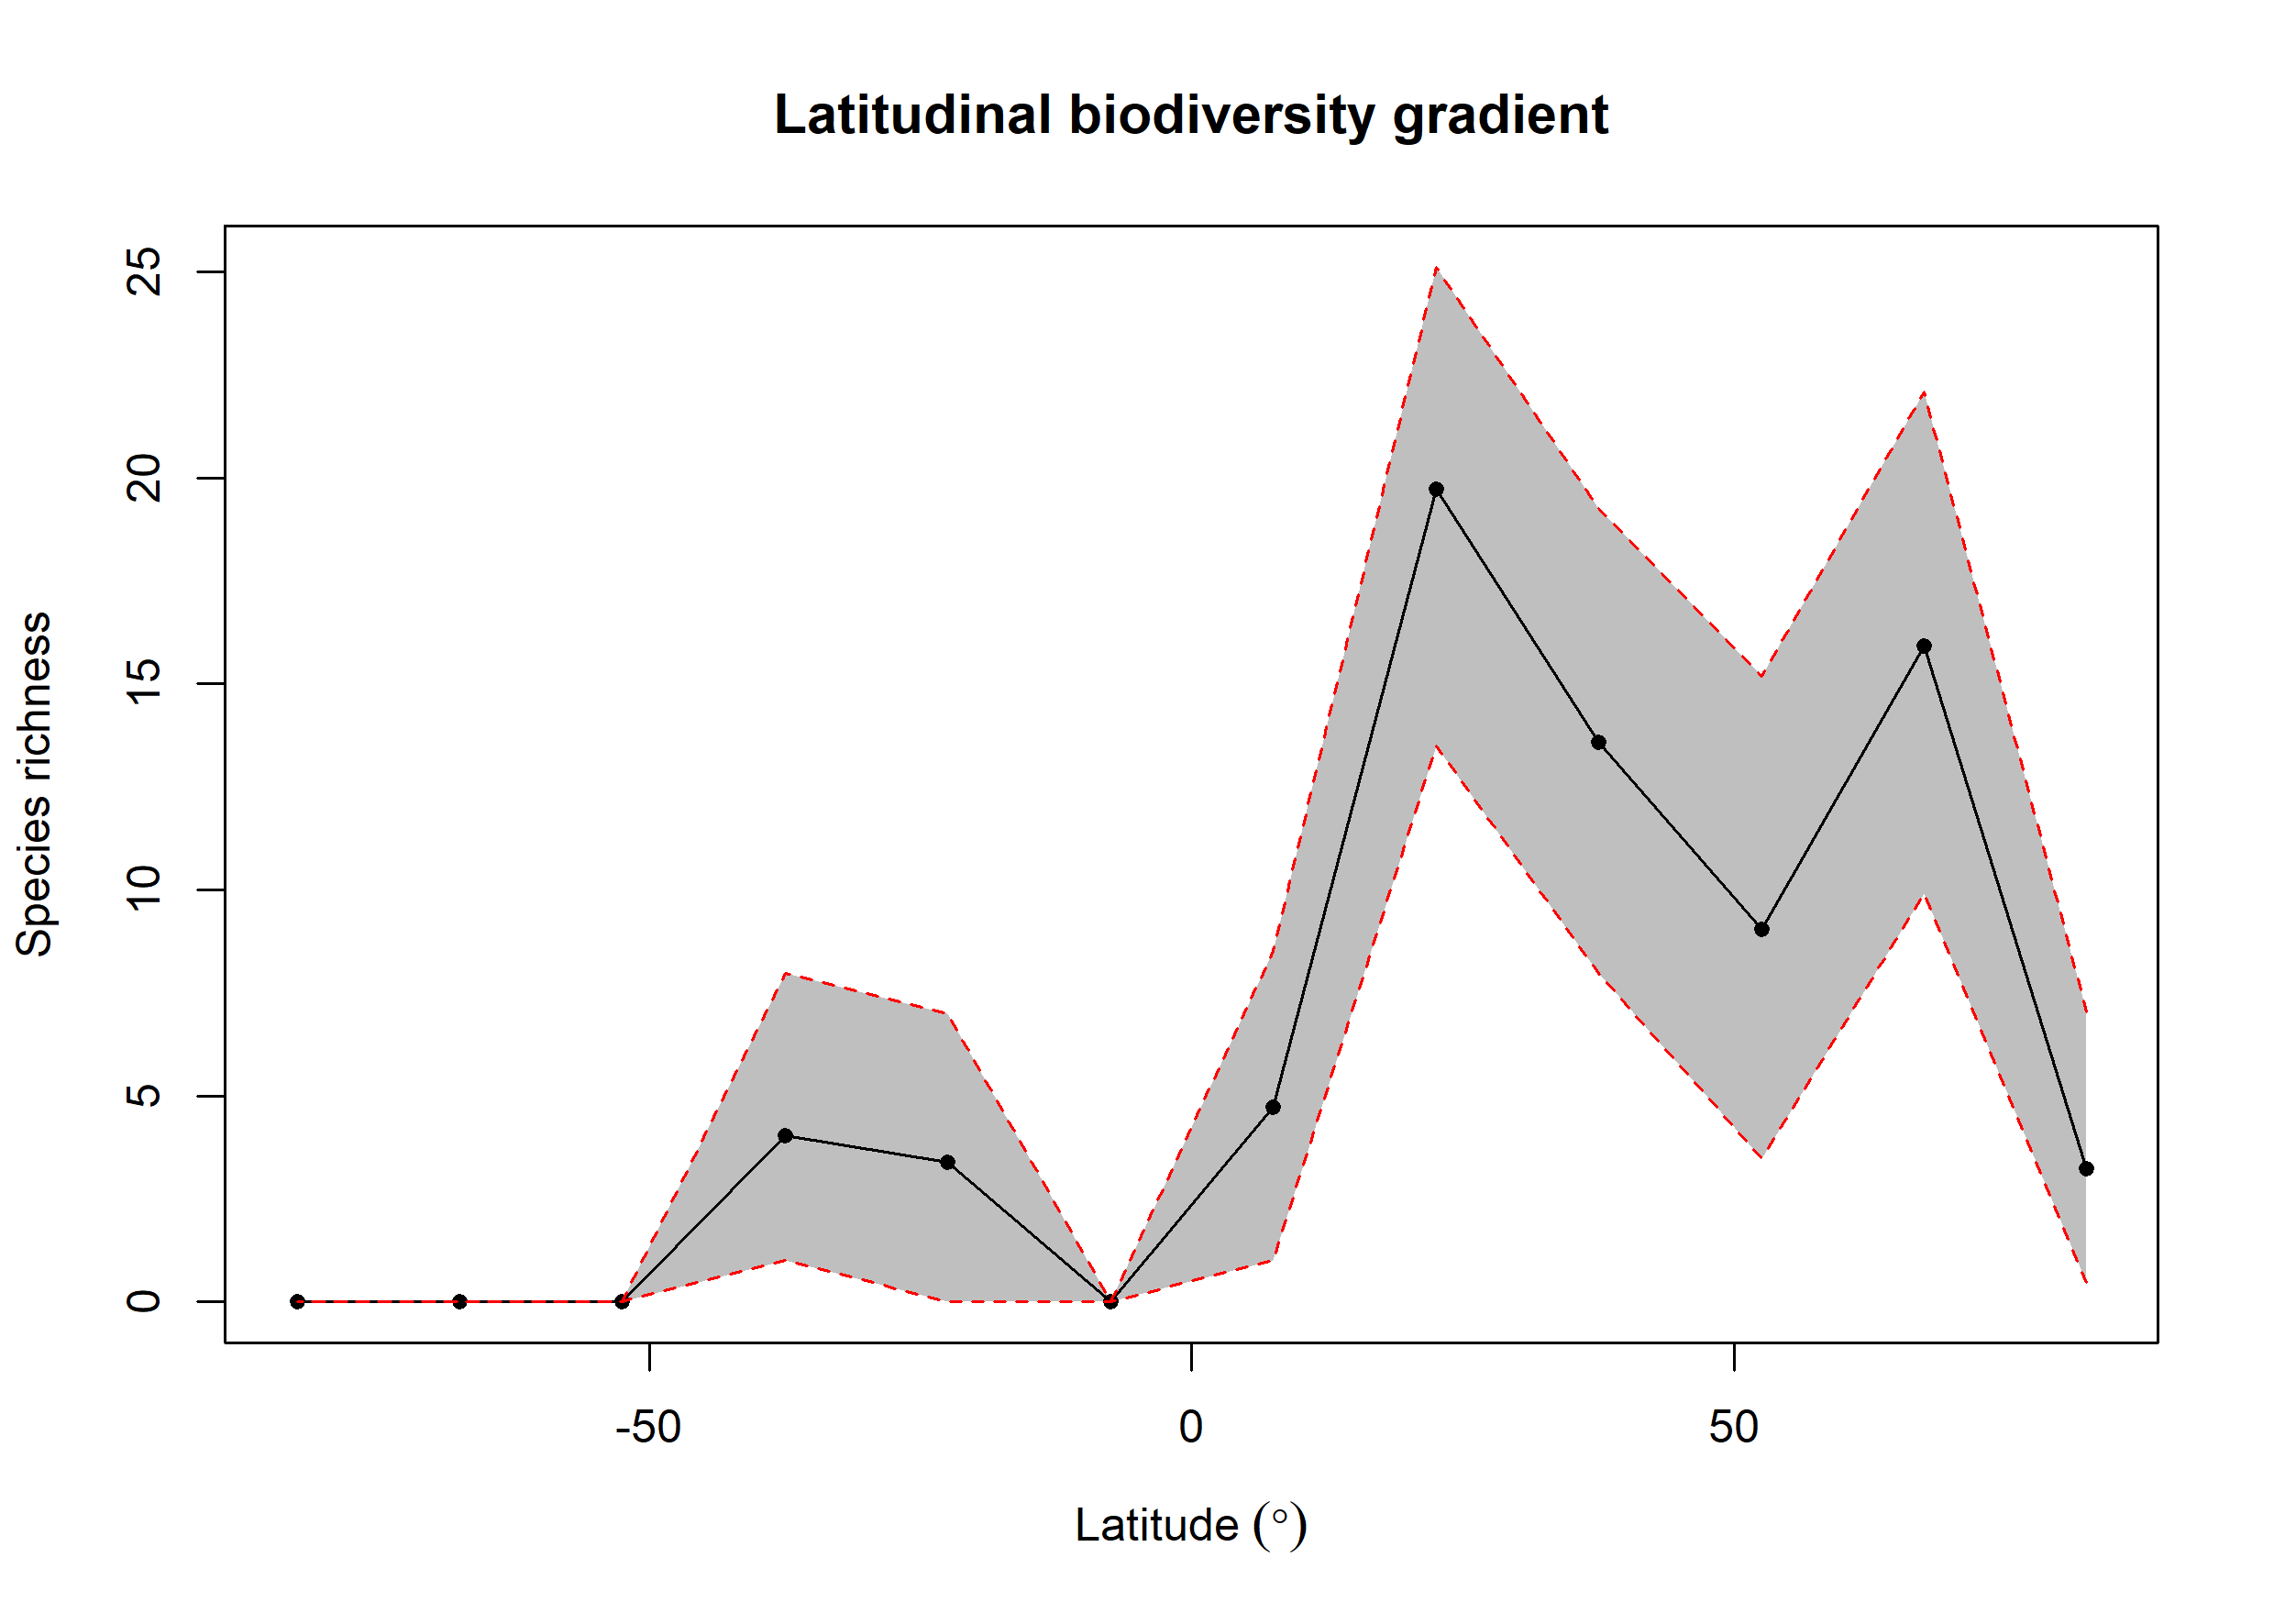

Values plotted in this chart, from the file beside it:
bin, max, min, mid, hemisphere, mean_richness, CI.Lower, CI.Upper
1, 90, 75, 82.5, N, 3.23, 0.475, 7.039
2, 75, 60, 67.5, N, 15.91, 9.903, 22.09
3, 60, 45, 52.5, N, 9.041, 3.475, 15.18
4, 45, 30, 37.5, N, 13.57, 7.979, 19.25
5, 30, 15, 22.5, N, 19.72, 13.49, 25.12
6, 15, 0, 7.5, N, 4.725, 1, 8.499
7, 0, -15, -7.5, S, NA, NA, NA
8, -15, -30, -22.5, S, 3.389, 0, 7
9, -30, -45, -37.5, S, 4.038, 1, 7.985
10, -45, -60, -52.5, S, NA, NA, NA
11, -60, -75, -67.5, S, NA, NA, NA
12, -75, -90, -82.5, S, NA, NA, NA
